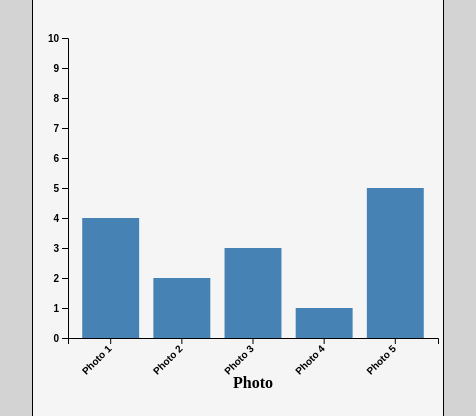
D3 v7 page, settled after 360 driven frames (6 s of simulated time); the page loaded 1 data file(s).

addBarChartToPage("chart-viz");
// ── interactivity.js
function addBarChartToPage(elementID){
    //PRE: Pass the string of the ID of the element we want to add the chart to
    //POST: Appends a bar chart (one bar per photo) built from data.csv to that element

    // Adapted from: https://d3-graph-gallery.com/graph/barplot_basic.html
    // set the dimensions and margins of the graph
    const margin = {top: 30, right: 30, bottom: 70, left: 60},
        width = 460 - margin.left - margin.right,
        height = 400 - margin.top - margin.bottom;

    // append the svg object to the element
    const svg = d3.select("#" + elementID)
    .append("svg")
        .attr("width", width + margin.left + margin.right)
        .attr("height", height + margin.top + margin.bottom)
    .append("g")
        .attr("transform", `translate(${margin.left},${margin.top})`);

    // Parse the Data
    d3.csv("data.csv").then( function(data) {
        // X axis (one slot per photo)
        const x = d3.scaleBand()
            .range([ 0, width ])
            .domain(data.map(d => d.Photo))
            .padding(0.2);
        svg.append("g")
            .attr("transform", `translate(0, ${height})`)
            .call(d3.axisBottom(x))
            .selectAll("text")
                .attr("transform", "translate(-10,0)rotate(-45)")
                .style("text-anchor", "end");

        // Y axis (change the 10 to be at least your largest vote count)
        const y = d3.scaleLinear()
            .domain([0, 10])
            .range([ height, 0]);
        svg.append("g")
            .call(d3.axisLeft(y));

        // X axis label
        svg.append("text")
            .attr("text-anchor", "middle")
            .attr("x", width/2)
            .attr("y", height + margin.top + 20)
            .text("Photo");

        // Y axis label
        svg.append("text")
            .attr("text-anchor", "middle")
            .attr("transform", "rotate(-90)")
            .attr("y", -margin.left+20)
            .attr("x", -height/2)
            .text("Votes for favorite photo");

        // Bars
        svg.selectAll("mybar")
            .data(data)
            .join("rect")
                .attr("x", d => x(d.Photo))
                .attr("y", d => y(+d.Votes))
                .attr("width", x.bandwidth())
                .attr("height", d => height - y(+d.Votes))
                .attr("fill", "steelblue");
    })
}

### data: data.csv
Photo, Votes
Photo 1, 4
Photo 2, 2
Photo 3, 3
Photo 4, 1
Photo 5, 5